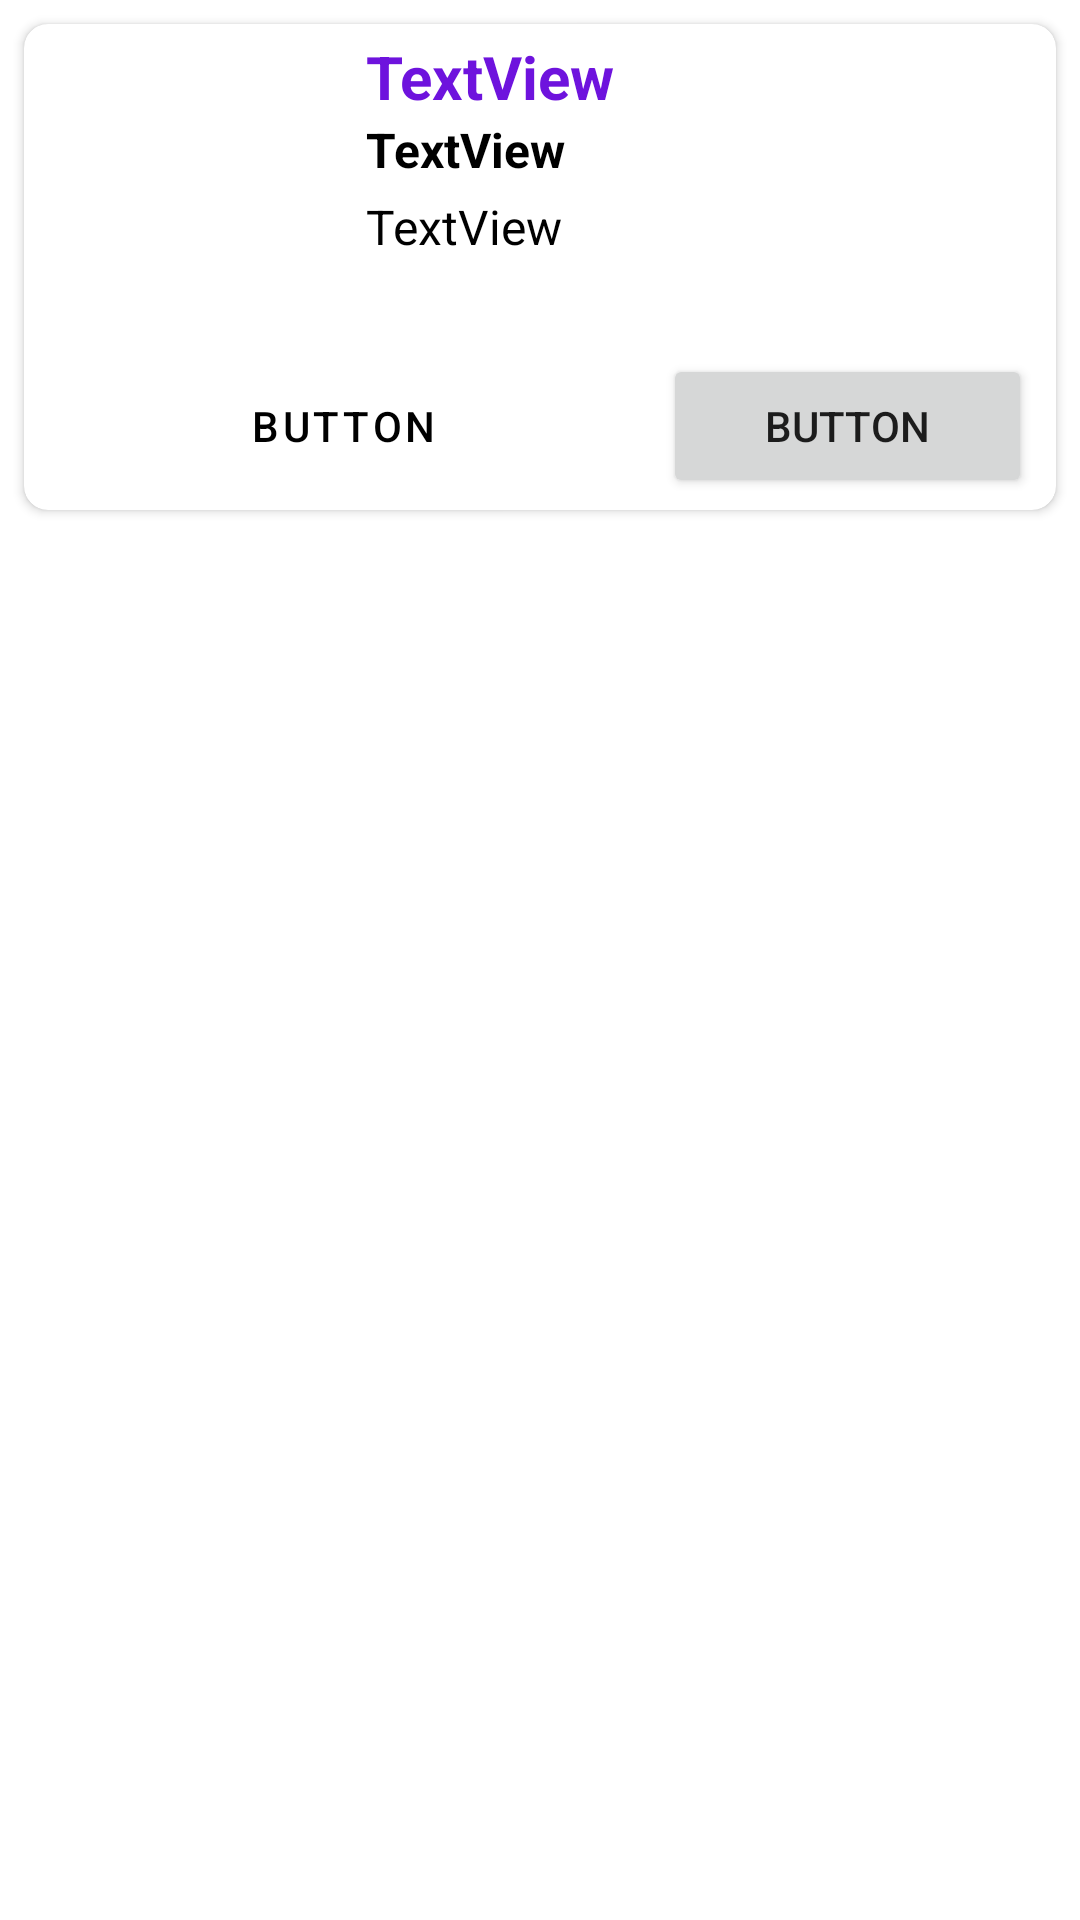

Produce the Android XML layout that renders to this screen, including the resource entries it uses.
<!-- AndroidManifest.xml: application theme Theme.ShopApp -->
<!-- res/layout/layout_product_item.xml -->
<?xml version="1.0" encoding="utf-8"?>
<layout xmlns:android="http://schemas.android.com/apk/res/android"
    xmlns:app="http://schemas.android.com/apk/res-auto"
    xmlns:tools="http://schemas.android.com/tools">

    <data>

    </data>

    <androidx.constraintlayout.widget.ConstraintLayout
        android:layout_width="match_parent"
        android:layout_height="wrap_content">

        <androidx.cardview.widget.CardView
            android:id="@+id/cardView2"
            android:layout_width="match_parent"
            android:layout_height="wrap_content"
            android:padding="4dp"
            app:cardCornerRadius="8dp"
            android:layout_margin="8dp"
            app:layout_constraintEnd_toEndOf="parent"
            app:layout_constraintStart_toStartOf="parent"
            app:layout_constraintTop_toTopOf="parent">

            <androidx.constraintlayout.widget.ConstraintLayout
                android:layout_width="match_parent"
                android:layout_height="match_parent"
                android:padding="4dp">

                <ImageView
                    android:id="@+id/imageView3"
                    android:layout_width="90dp"
                    android:layout_height="90dp"
                    android:layout_margin="8dp"
                    app:layout_constraintStart_toStartOf="parent"
                    app:layout_constraintTop_toTopOf="parent"
                    tools:srcCompat="@tools:sample/avatars" />

                <TextView
                    android:id="@+id/textView5"
                    android:layout_width="wrap_content"
                    android:layout_height="wrap_content"
                    android:text="TextView"
                    android:textColor="@color/colorPrimary"
                    android:textSize="20sp"
                    android:textStyle="bold"
                    android:layout_marginStart="12dp"
                    app:layout_constraintStart_toEndOf="@+id/imageView3"
                    app:layout_constraintTop_toTopOf="parent" />

                <TextView
                    android:id="@+id/textView6"
                    android:layout_width="wrap_content"
                    android:layout_height="wrap_content"
                    android:layout_marginBottom="16dp"
                    android:layout_marginStart="12dp"
                    android:text="TextView"
                    android:textColor="@color/black"
                    android:textSize="16sp"
                    android:textStyle="bold"
                    app:layout_constraintBottom_toBottomOf="parent"
                    app:layout_constraintStart_toEndOf="@+id/imageView3"
                    app:layout_constraintTop_toBottomOf="@+id/textView5"
                    app:layout_constraintVertical_bias="0.0" />

                <TextView
                    android:id="@+id/textView7"
                    android:layout_width="0dp"
                    android:layout_height="wrap_content"
                    android:text="TextView"
                    android:textColor="@color/black"
                    android:textSize="16sp"
                    android:layout_marginTop="4dp"
                    android:layout_marginStart="12dp"
                    app:layout_constraintStart_toEndOf="@+id/imageView3"
                    app:layout_constraintTop_toBottomOf="@+id/textView6" />

                <Button
                    android:id="@+id/button3"
                    android:layout_width="0dp"
                    android:layout_height="wrap_content"
                    android:layout_marginTop="8dp"
                    android:text="Button"
                    style="@style/Widget.MaterialComponents.Button.OutlinedButton"
                    app:layout_constraintBottom_toBottomOf="parent"
                    app:layout_constraintEnd_toStartOf="@+id/guideline3"
                    app:layout_constraintStart_toStartOf="parent"
                    app:layout_constraintTop_toBottomOf="@+id/imageView3" />

                <Button
                    android:id="@+id/button4"
                    android:layout_width="0dp"
                    android:layout_height="wrap_content"
                    android:layout_marginHorizontal="4dp"
                    android:text="Button"
                    app:layout_constraintBottom_toBottomOf="parent"
                    app:layout_constraintEnd_toEndOf="parent"
                    app:layout_constraintStart_toStartOf="@+id/guideline3"
                    app:layout_constraintTop_toTopOf="@+id/button3" />

                <androidx.constraintlayout.widget.Guideline
                    android:id="@+id/guideline3"
                    android:layout_width="wrap_content"
                    android:layout_height="wrap_content"
                    android:orientation="vertical"
                    app:layout_constraintGuide_begin="205dp" />

            </androidx.constraintlayout.widget.ConstraintLayout>
        </androidx.cardview.widget.CardView>

    </androidx.constraintlayout.widget.ConstraintLayout>
</layout>
<!-- resources referenced by this layout -->
<resources>
  <color name="black">#FF000000</color>
  <color name="colorPrimary">#6E13DD</color>
  <style name="Theme.ShopApp" parent="Theme.MaterialComponents.DayNight.DarkActionBar">
          
  
          <item name="colorPrimary">@color/black</item>
          <item name="colorPrimaryVariant">@color/colorSecondary</item>
          <item name="colorOnPrimary">@color/white</item>
          
          <item name="colorSecondary">@color/teal_200</item>
          <item name="colorSecondaryVariant">@color/teal_700</item>
          <item name="colorOnSecondary">@color/black</item>
  
          
          <item name="android:statusBarColor" tools:targetApi="l">@color/black</item>
          
      </style>
  <color name="colorSecondary">#FFBB86FC</color>
  <color name="white">#FFFFFFFF</color>
  <color name="teal_200">#FF03DAC5</color>
  <color name="teal_700">#FF018786</color>
</resources>
